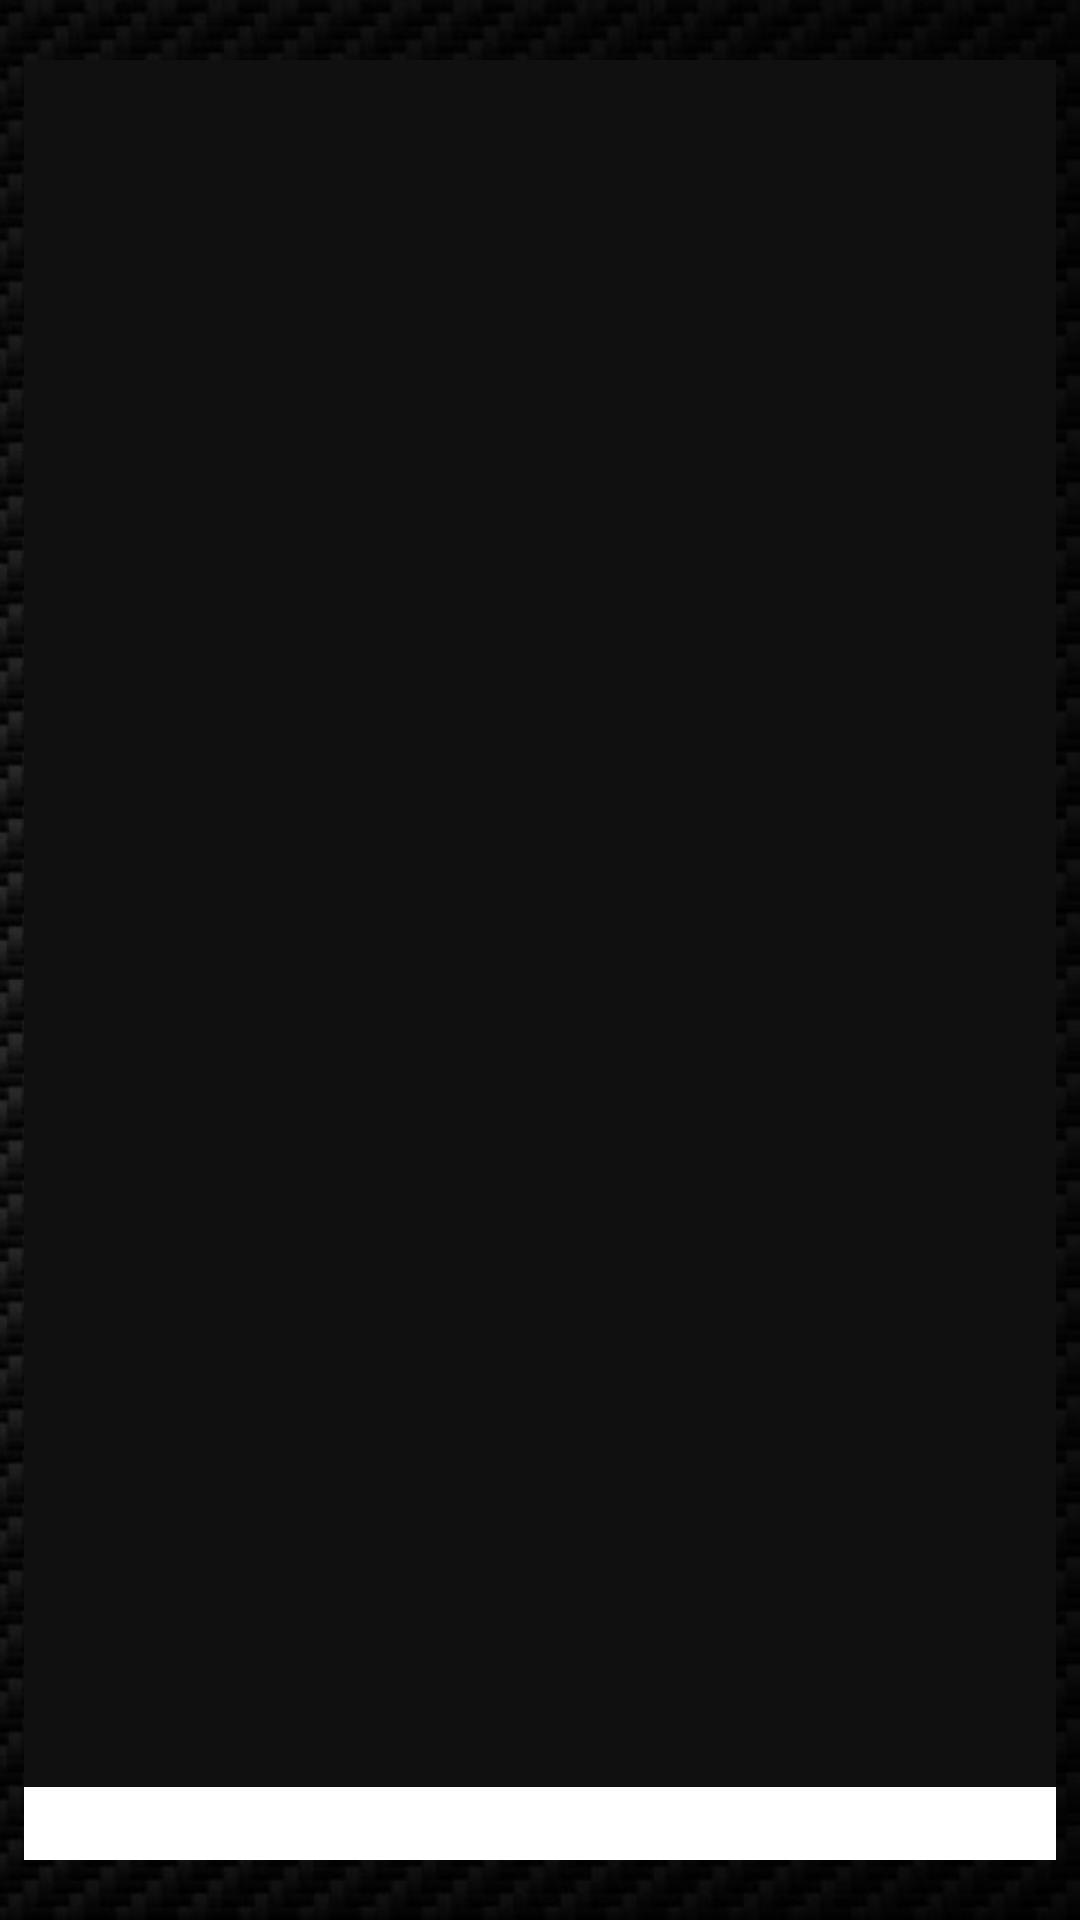

Reconstruct the res/layout file that produces this screen, plus the resources it refers to.
<!-- AndroidManifest.xml: application theme Theme.Bar -->
<!-- res/layout/fragment_console.xml -->
<?xml version="1.0" encoding="utf-8"?>
<androidx.constraintlayout.widget.ConstraintLayout xmlns:android="http://schemas.android.com/apk/res/android"
    xmlns:app="http://schemas.android.com/apk/res-auto"
    xmlns:tools="http://schemas.android.com/tools"
    android:layout_width="match_parent"
    android:layout_height="match_parent"
    android:background="@drawable/bg2"
    tools:ignore="ExtraText">

    <TextView
        android:id="@+id/textView7"
        android:layout_width="0dp"
        android:layout_height="0dp"
        android:layout_marginStart="8dp"
        android:layout_marginTop="20dp"
        android:layout_marginEnd="8dp"
        android:layout_marginBottom="20dp"
        android:background="#101010"
        android:paddingLeft="8dp"
        android:textColor="#FFFFFF"
        app:layout_constraintBottom_toBottomOf="parent"
        app:layout_constraintEnd_toEndOf="parent"
        app:layout_constraintHorizontal_bias="0.0"
        app:layout_constraintStart_toStartOf="parent"
        app:layout_constraintTop_toTopOf="parent"
        app:layout_constraintVertical_bias="1.0" />

    <EditText
        android:id="@+id/commandInput"
        android:layout_width="0dp"
        android:layout_height="wrap_content"
        android:layout_marginStart="8dp"
        android:layout_marginEnd="8dp"
        android:background="@color/black"
        android:backgroundTint="#FFFFFF"
        android:ems="10"
        android:inputType="text"
        app:layout_constraintBottom_toBottomOf="@+id/textView7"
        app:layout_constraintEnd_toEndOf="parent"
        app:layout_constraintStart_toStartOf="parent" />
</androidx.constraintlayout.widget.ConstraintLayout>
<!-- resources referenced by this layout -->
<resources>
  <color name="black">#FF000000</color>
  <!-- drawable bg2: png bitmap (drawable, 160272 bytes) -->
  <style name="Theme.Bar" parent="Theme.MaterialComponents.DayNight.DarkActionBar">
          
          <item name="colorPrimary">@color/selMenu</item>
          <item name="colorPrimaryVariant">@color/Shtorka</item>
          <item name="colorOnPrimary">@color/white</item>
          
          <item name="colorSecondary">@color/teal_200</item>
          <item name="colorSecondaryVariant">@color/teal_700</item>
          <item name="colorOnSecondary">@color/black</item>
          
          <item name="android:statusBarColor">?attr/colorPrimaryVariant</item>
          <item name="android:spinnerStyle">@style/CustomSpinnerStyle</item>
          
      </style>
  <color name="selMenu">#E0FF4000</color>
  <color name="Shtorka">#000000</color>
  <color name="white">#FFFFFFFF</color>
  <color name="teal_200">#FF03DAC5</color>
  <color name="teal_700">#FF018786</color>
  <style name="CustomSpinnerStyle" parent="Widget.AppCompat.Spinner.DropDown.ActionBar">
          <item name="android:textColor">#00FF00</item> 
          <item name="android:popupBackground">#00FFFF</item> 
      </style>
</resources>
